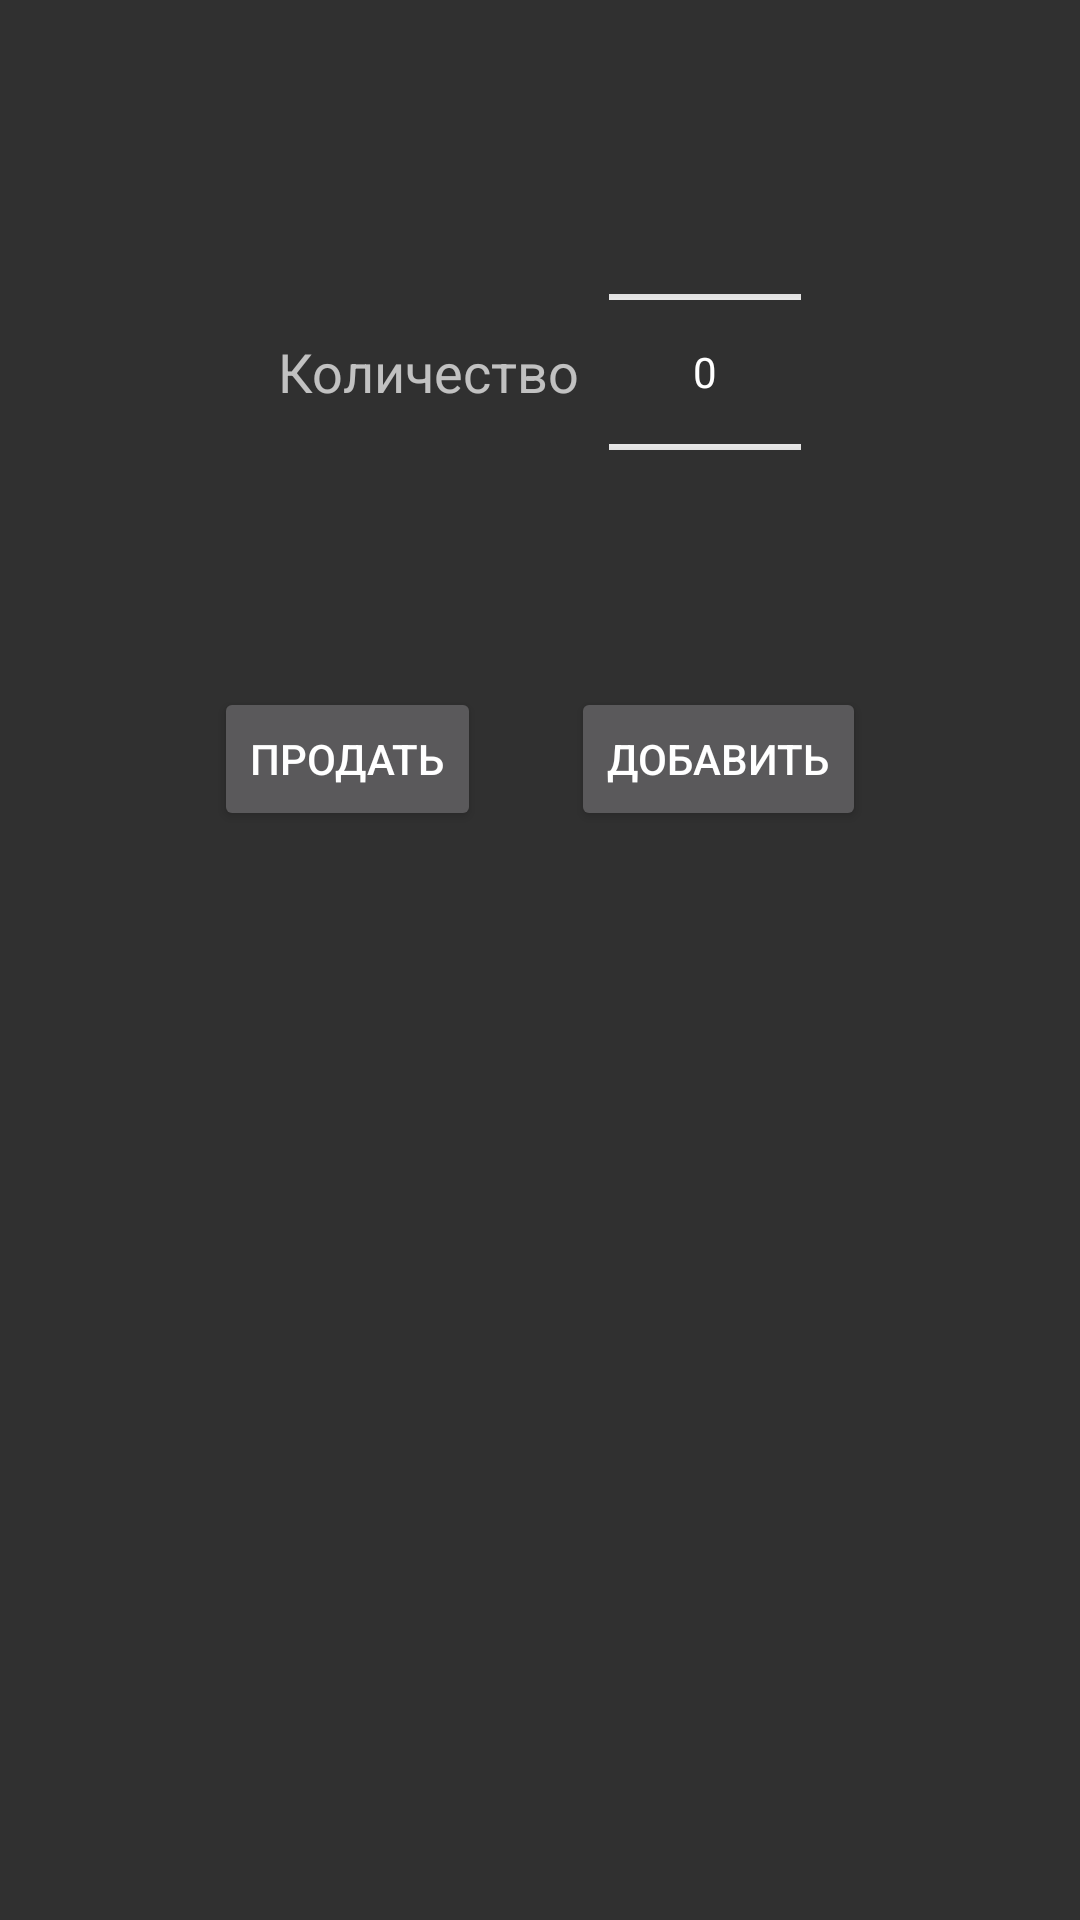

Write the Android layout XML for this screen, with the resource values it uses.
<!-- AndroidManifest.xml: application theme DarkTheme -->
<!-- res/layout/dialog_sale_product.xml -->
<?xml version="1.0" encoding="utf-8"?>
<LinearLayout xmlns:android="http://schemas.android.com/apk/res/android"
    android:layout_width="match_parent"
    android:layout_height="match_parent"
    android:orientation="vertical"
    android:padding="15dp">

    <TextView
        android:id="@+id/DialogSaleProductItem"
        android:layout_width="wrap_content"
        android:layout_height="wrap_content"
        android:layout_gravity="center_horizontal" />

    <LinearLayout
        android:layout_width="wrap_content"
        android:layout_height="wrap_content"
        android:layout_gravity="center_horizontal"
        android:orientation="horizontal">

        <TextView
            android:layout_width="wrap_content"
            android:layout_height="wrap_content"
            android:layout_gravity="center_vertical"
            android:textSize="18sp"
            android:paddingRight="10dp"
            android:text="Количество" />

        <NumberPicker
            android:id="@+id/DialogSaleProductNumber"
            android:layout_width="wrap_content"
            android:layout_height="wrap_content"
            android:width="80dp" />
    </LinearLayout>

    <LinearLayout
        android:layout_width="wrap_content"
        android:layout_height="wrap_content"
        android:layout_gravity="center_horizontal"
        android:layout_marginVertical="15dp"
        android:orientation="horizontal">

        <Button
            android:id="@+id/DialogSaleProductSub"
            android:layout_width="wrap_content"
            android:layout_height="wrap_content"
            android:layout_marginHorizontal="15dp"
            android:text="Продать" />

        <Button
            android:id="@+id/DialogSaleProductAdd"
            android:layout_width="wrap_content"
            android:layout_height="wrap_content"
            android:layout_marginHorizontal="15dp"
            android:text="Добавить" />
    </LinearLayout>
</LinearLayout>
<!-- resources referenced by this layout -->
<resources>
  <style name="DarkTheme" parent="Theme.AppCompat.NoActionBar">
          <item name="colorPrimary">@color/primaryColor</item>
          <item name="colorPrimaryDark">#000000</item>
          <item name="android:colorSecondary">#424242</item>
          <item name="android:textColorPrimary">#ffffff</item>
          <item name="android:textColorSecondary">#ffffff</item>
      </style>
  <color name="primaryColor">#212121</color>
</resources>
